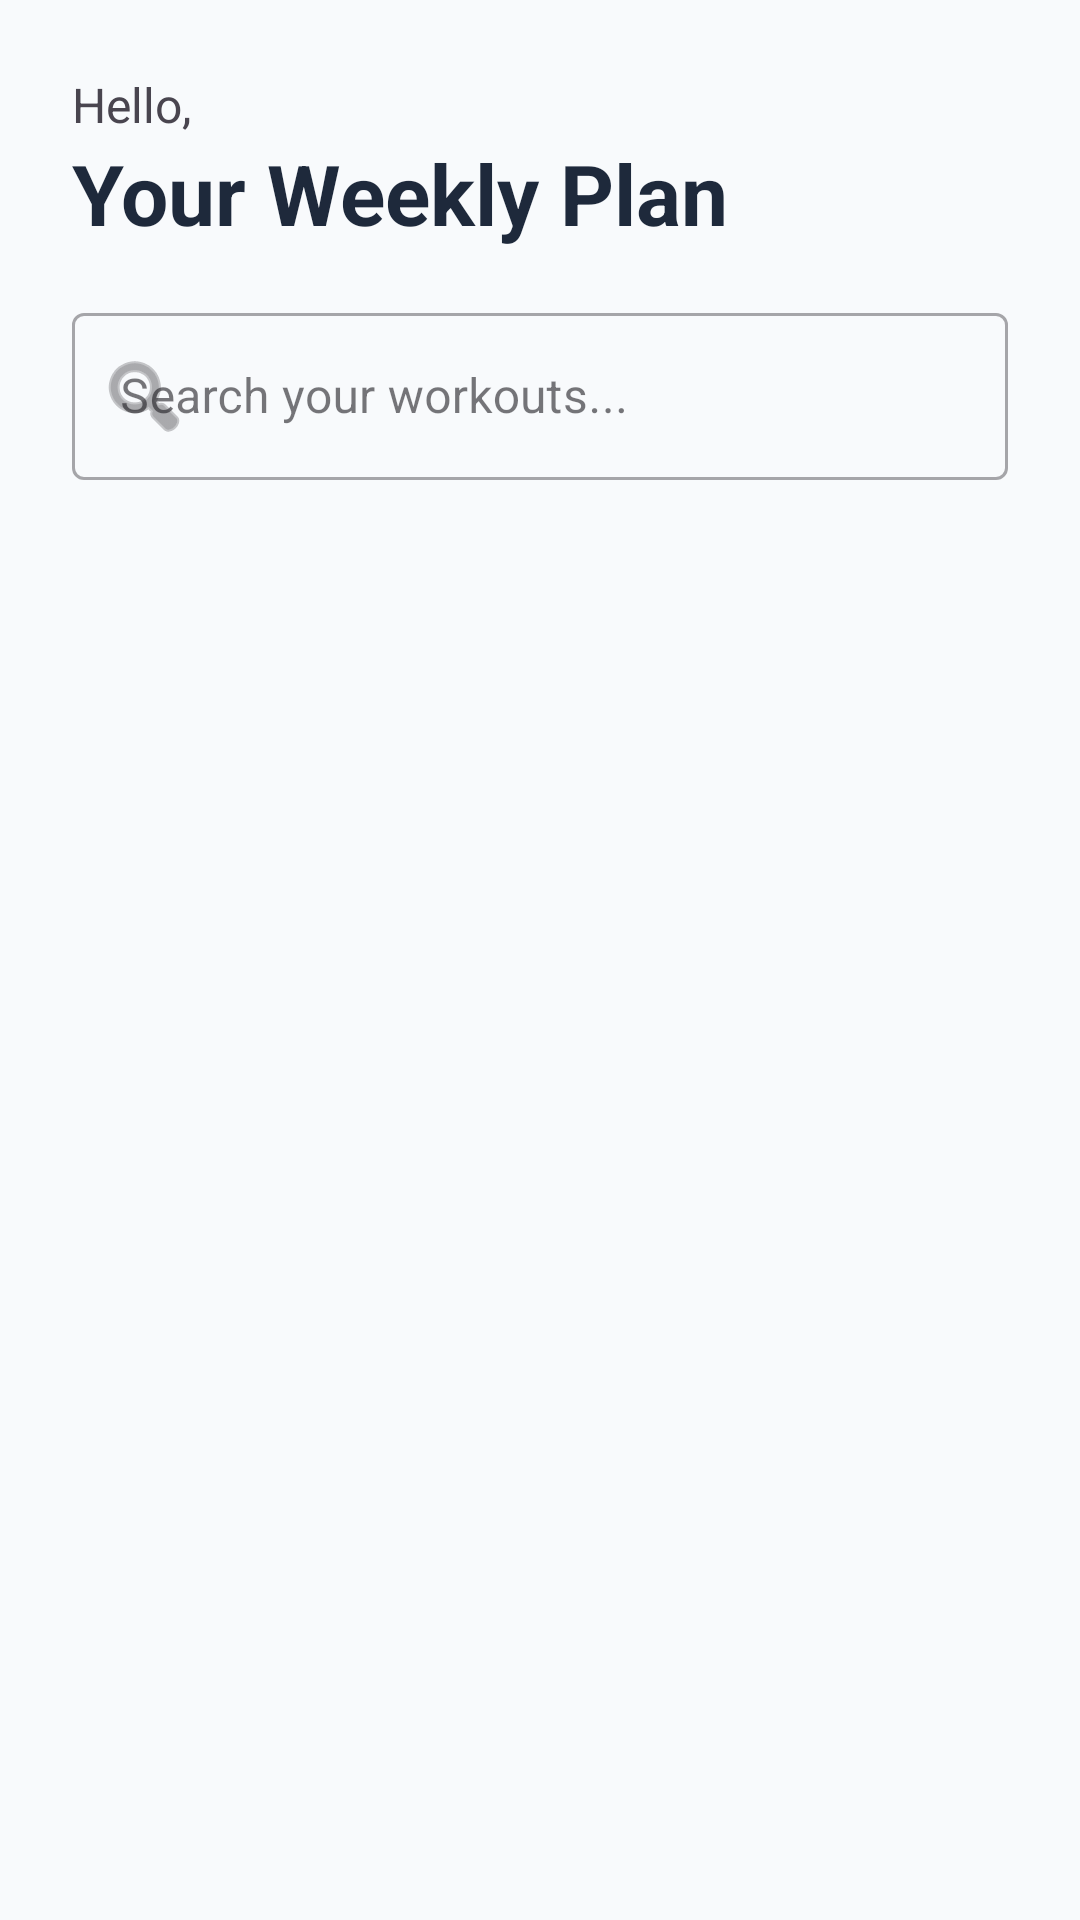

Here is an Android app screen rendered from its layout file. Give the layout XML and the strings, colors and styles it references.
<!-- AndroidManifest.xml: application theme Theme.Gymly -->
<!-- res/layout/fragment_user_workouts.xml -->
<?xml version="1.0" encoding="utf-8"?>
<androidx.constraintlayout.widget.ConstraintLayout xmlns:android="http://schemas.android.com/apk/res/android"
    xmlns:app="http://schemas.android.com/apk/res-auto"
    xmlns:tools="http://schemas.android.com/tools"
    android:layout_width="match_parent"
    android:layout_height="match_parent"
    android:background="?android:attr/windowBackground">

    <LinearLayout
        android:id="@+id/header_layout"
        android:layout_width="match_parent"
        android:layout_height="wrap_content"
        android:orientation="vertical"
        android:padding="24dp"
        app:layout_constraintTop_toTopOf="parent">

        <TextView
            android:id="@+id/tv_greeting"
            android:layout_width="wrap_content"
            android:layout_height="wrap_content"
            android:text="Hello,"
            android:textSize="16sp"
            android:textColor="?android:attr/textColorSecondary" />

        <TextView
            android:id="@+id/tv_title"
            android:layout_width="wrap_content"
            android:layout_height="wrap_content"
            android:text="Your Weekly Plan"
            android:textSize="28sp"
            android:textStyle="bold"
            android:textColor="?android:attr/textColorPrimary" />

        <com.google.android.material.textfield.TextInputLayout
            android:id="@+id/til_search_workouts"
            style="@style/Widget.MaterialComponents.TextInputLayout.OutlinedBox"
            android:layout_width="match_parent"
            android:layout_height="wrap_content"
            android:layout_marginTop="16dp"
            android:hint="Search your workouts..."
            app:startIconDrawable="@android:drawable/ic_menu_search"
            app:cornerRadius="12dp">

            <com.google.android.material.textfield.TextInputEditText
                android:id="@+id/et_search_workouts"
                android:layout_width="match_parent"
                android:layout_height="wrap_content"
                android:inputType="text" />
        </com.google.android.material.textfield.TextInputLayout>
    </LinearLayout>

    <androidx.recyclerview.widget.RecyclerView
        android:id="@+id/rv_user_workouts"
        android:layout_width="match_parent"
        android:layout_height="0dp"
        android:paddingHorizontal="16dp"
        android:clipToPadding="false"
        android:paddingBottom="80dp"
        app:layout_constraintBottom_toBottomOf="parent"
        app:layout_constraintTop_toBottomOf="@id/header_layout"
        tools:listitem="@layout/item_workout_day" />

    <TextView
        android:id="@+id/tv_empty_plan"
        android:layout_width="wrap_content"
        android:layout_height="wrap_content"
        android:text="No workouts match your search."
        android:textColor="?android:attr/textColorSecondary"
        android:visibility="gone"
        app:layout_constraintBottom_toBottomOf="parent"
        app:layout_constraintEnd_toEndOf="parent"
        app:layout_constraintStart_toStartOf="parent"
        app:layout_constraintTop_toBottomOf="@id/header_layout" />

    <ProgressBar
        android:id="@+id/progressBar"
        android:layout_width="wrap_content"
        android:layout_height="wrap_content"
        android:visibility="gone"
        app:layout_constraintBottom_toBottomOf="parent"
        app:layout_constraintEnd_toEndOf="parent"
        app:layout_constraintStart_toStartOf="parent"
        app:layout_constraintTop_toBottomOf="@id/header_layout" />

</androidx.constraintlayout.widget.ConstraintLayout>
<!-- res/layout/item_workout_day.xml (included above) -->
<?xml version="1.0" encoding="utf-8"?>
<com.google.android.material.card.MaterialCardView xmlns:android="http://schemas.android.com/apk/res/android"
    xmlns:app="http://schemas.android.com/apk/res-auto"
    android:layout_width="match_parent"
    android:layout_height="wrap_content"
    android:layout_marginVertical="8dp"
    app:cardCornerRadius="16dp"
    app:cardElevation="0dp"
    app:strokeWidth="1dp"
    app:strokeColor="#E2E8F0">

    <LinearLayout
        android:layout_width="match_parent"
        android:layout_height="wrap_content"
        android:orientation="vertical"
        android:padding="20dp">

        <TextView
            android:id="@+id/tv_day_name"
            android:layout_width="wrap_content"
            android:layout_height="wrap_content"
            android:textAllCaps="true"
            android:letterSpacing="0.1"
            android:textSize="12sp"
            android:textStyle="bold"
            android:textColor="?attr/colorPrimary"
            android:text="MONDAY" />

        <TextView
            android:id="@+id/tv_exercises_list"
            android:layout_width="match_parent"
            android:layout_height="wrap_content"
            android:layout_marginTop="8dp"
            android:lineSpacingExtra="4dp"
            android:text="Exercises: Pushups, Squats, Planks"
            android:textColor="?android:attr/textColorPrimary"
            android:textSize="16sp" />

    </LinearLayout>

</com.google.android.material.card.MaterialCardView>
<!-- resources referenced by this layout -->
<resources>
  <style name="Theme.Gymly" parent="Base.Theme.Gymly" />
  <style name="Base.Theme.Gymly" parent="Theme.Material3.DayNight.NoActionBar">
          
          <item name="colorPrimary">@color/primary</item>
          <item name="colorSecondary">@color/secondary</item>
          <item name="android:windowBackground">@color/bg_light</item>
          <item name="android:textColorPrimary">@color/text_primary_light</item>
      </style>
  <color name="primary">#000000</color>
  <color name="secondary">#6366F1</color>
  <color name="bg_light">#F8FAFC</color>
  <color name="text_primary_light">#1E293B</color>
</resources>
